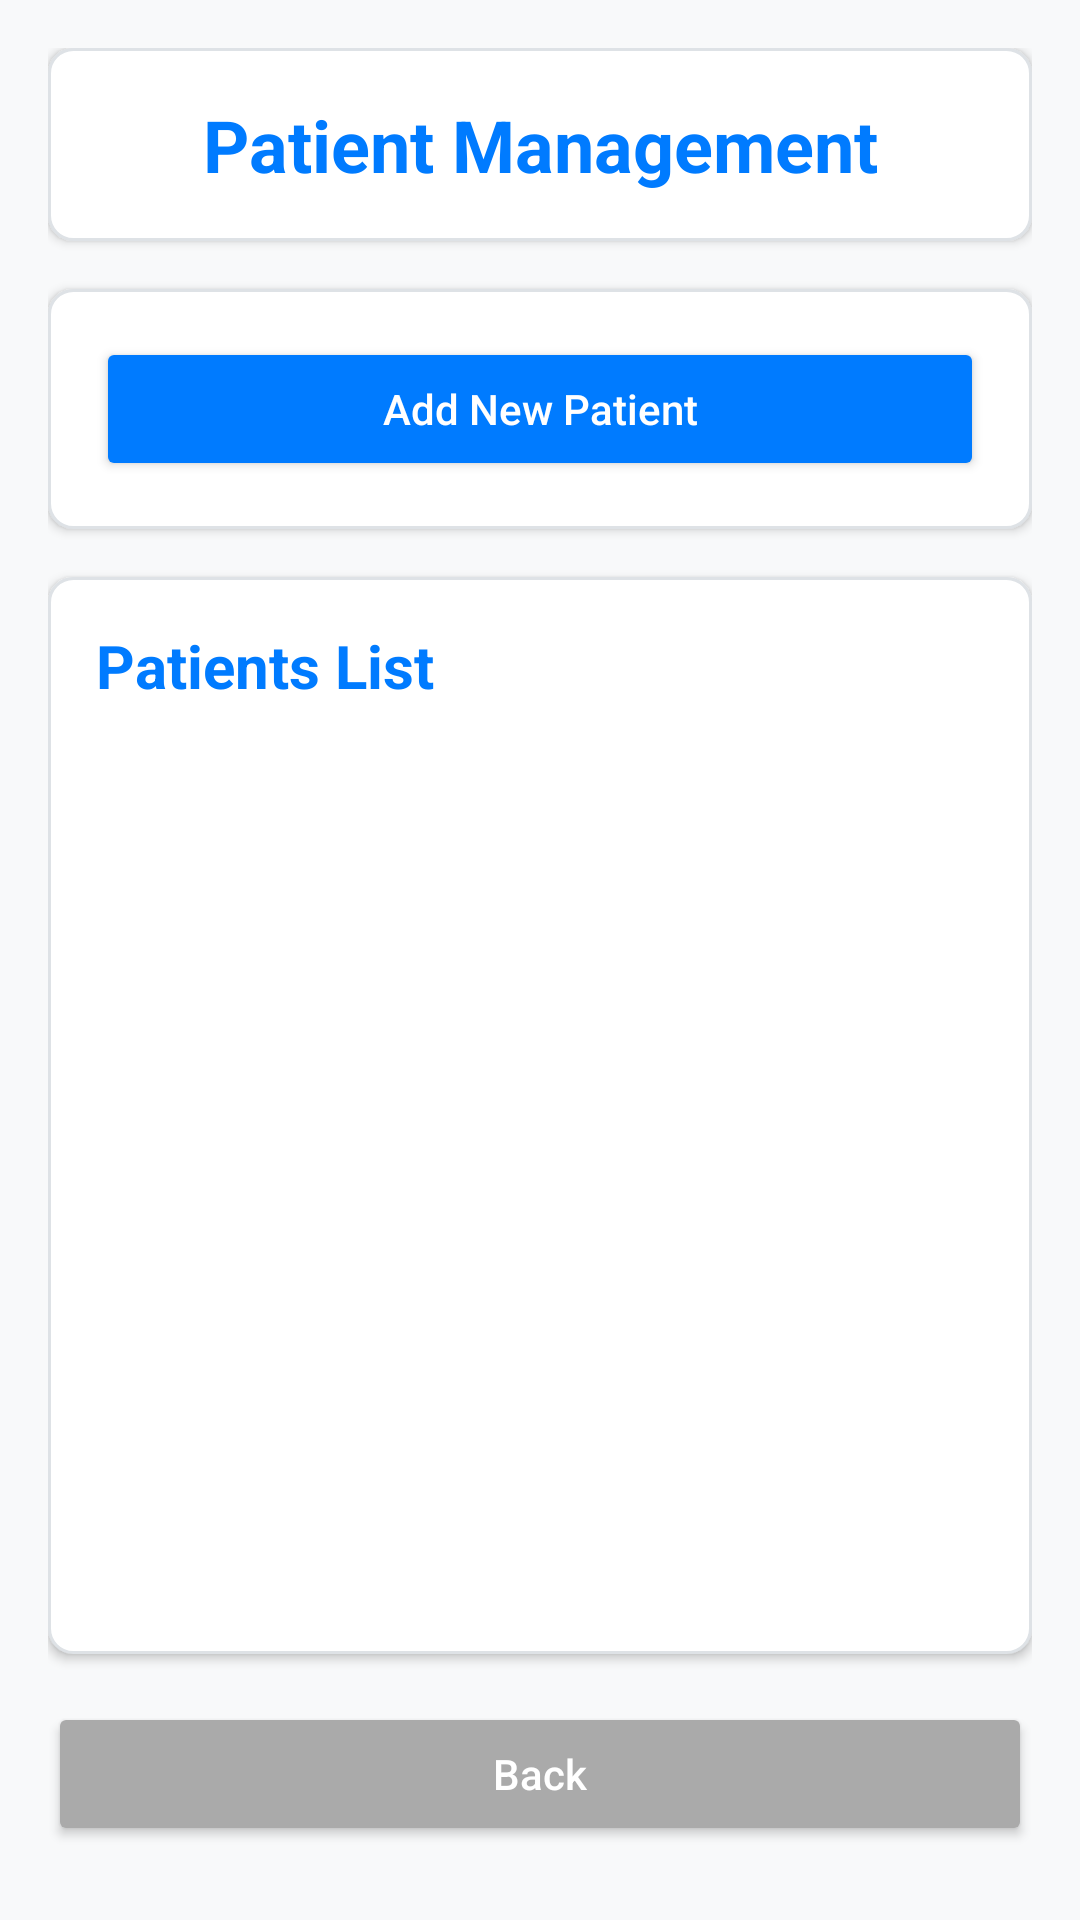

Produce the Android XML layout that renders to this screen, including the resource entries it uses.
<!-- AndroidManifest.xml: application theme Theme.HospitalAppJava -->
<!-- res/layout/activity_manage_patients.xml -->
<?xml version="1.0" encoding="utf-8"?>
<ScrollView xmlns:android="http://schemas.android.com/apk/res/android"
    xmlns:app="http://schemas.android.com/apk/res-auto"
    android:layout_width="match_parent"
    android:layout_height="match_parent"
    android:fillViewport="true"
    android:background="@color/light_gray_background">

    <LinearLayout
        android:layout_width="match_parent"
        android:layout_height="wrap_content"
        android:orientation="vertical"
        android:padding="16dp">

        
        <LinearLayout
            android:layout_width="match_parent"
            android:layout_height="wrap_content"
            android:orientation="vertical"
            android:background="@drawable/card_background"
            android:padding="16dp"
            android:elevation="2dp"
            android:layout_marginBottom="16dp">

            <TextView
                android:layout_width="match_parent"
                android:layout_height="wrap_content"
                android:text="Patient Management"
                android:textSize="24sp"
                android:textColor="@color/primary_color"
                android:textStyle="bold"
                android:gravity="center"/>
        </LinearLayout>

        
        <LinearLayout
            android:layout_width="match_parent"
            android:layout_height="wrap_content"
            android:orientation="vertical"
            android:background="@drawable/card_background"
            android:padding="16dp"
            android:elevation="2dp"
            android:layout_marginBottom="16dp">

            <Button
                android:id="@+id/addPatientBtn"
                android:layout_width="match_parent"
                android:layout_height="wrap_content"
                android:text="Add New Patient"
                android:backgroundTint="@color/primary_color"
                android:textColor="@android:color/white"
                android:textAllCaps="false"/>
        </LinearLayout>

        
        <LinearLayout
            android:layout_width="match_parent"
            android:layout_height="wrap_content"
            android:orientation="vertical"
            android:background="@drawable/card_background"
            android:elevation="2dp">

            <TextView
                android:layout_width="match_parent"
                android:layout_height="wrap_content"
                android:text="Patients List"
                android:textSize="20sp"
                android:textStyle="bold"
                android:textColor="@color/primary_color"
                android:padding="16dp"
                android:paddingBottom="8dp"/>

            <FrameLayout
                android:layout_width="match_parent"
                android:layout_height="wrap_content"
                android:minHeight="300dp"
                android:background="@android:color/transparent"
                android:paddingBottom="16dp">

                <ListView
                    android:id="@+id/patientsListView"
                    android:layout_width="match_parent"
                    android:layout_height="wrap_content"
                    android:divider="@android:color/transparent"
                    android:dividerHeight="8dp"
                    android:paddingHorizontal="16dp"/>

                <TextView
                    android:id="@+id/emptyView"
                    android:layout_width="match_parent"
                    android:layout_height="match_parent"
                    android:gravity="center"
                    android:text="No patients found"
                    android:textColor="@color/text_secondary"
                    android:padding="16dp"
                    android:visibility="gone"/>
            </FrameLayout>
        </LinearLayout>

        
        <Button
            android:id="@+id/backBtn"
            android:layout_width="match_parent"
            android:layout_height="wrap_content"
            android:text="Back"
            android:layout_marginTop="16dp"
            android:backgroundTint="@android:color/darker_gray"
            android:textColor="@android:color/white"
            android:textAllCaps="false"
            android:elevation="2dp"/>
    </LinearLayout>
</ScrollView>
<!-- resources referenced by this layout -->
<resources>
  <color name="light_gray_background">#F8F9FA</color>
  <color name="primary_color">#007BFF</color>
  <color name="text_secondary">#6C757D</color>
  <!-- drawable card_background (drawable) -->
  <shape xmlns:android="http://schemas.android.com/apk/res/android">
      <solid android:color="@android:color/white"/>
      <corners android:radius="8dp"/>
      <stroke android:width="1dp" android:color="#E0E0E0"/>
      <solid android:color="@color/white"/>
      <corners android:radius="8dp"/>
      <stroke android:width="1dp" android:color="@color/divider_color"/>
  </shape>
  <style name="Theme.HospitalAppJava" parent="Base.Theme.HospitalAppJava" />
  <color name="white">#FFFFFF</color>
  <color name="divider_color">#DEE2E6</color>
  <style name="Base.Theme.HospitalAppJava" parent="Theme.Material3.DayNight.NoActionBar">
          
          
      </style>
</resources>
